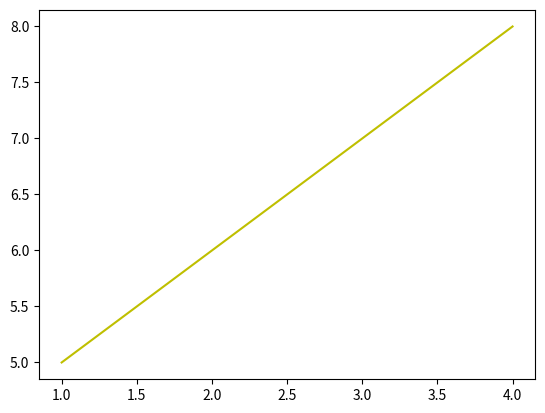

Generate this figure with matplotlib:
import matplotlib.pyplot as plt

x1 = [1,2,3,4]
y1 = [5,6,7,8]

#plt.plot(x1, y1, 'b') #'b' blue
#plt.plot(x1, y1, 'g') #'g' green
#plt.plot(x1, y1, 'r') #'r' red
#plt.plot(x1, y1, 'c') #'c' cyan
#plt.plot(x1, y1, 'm') #'m' magenta
plt.plot(x1, y1, 'y') #'y' yellow

plt.show();